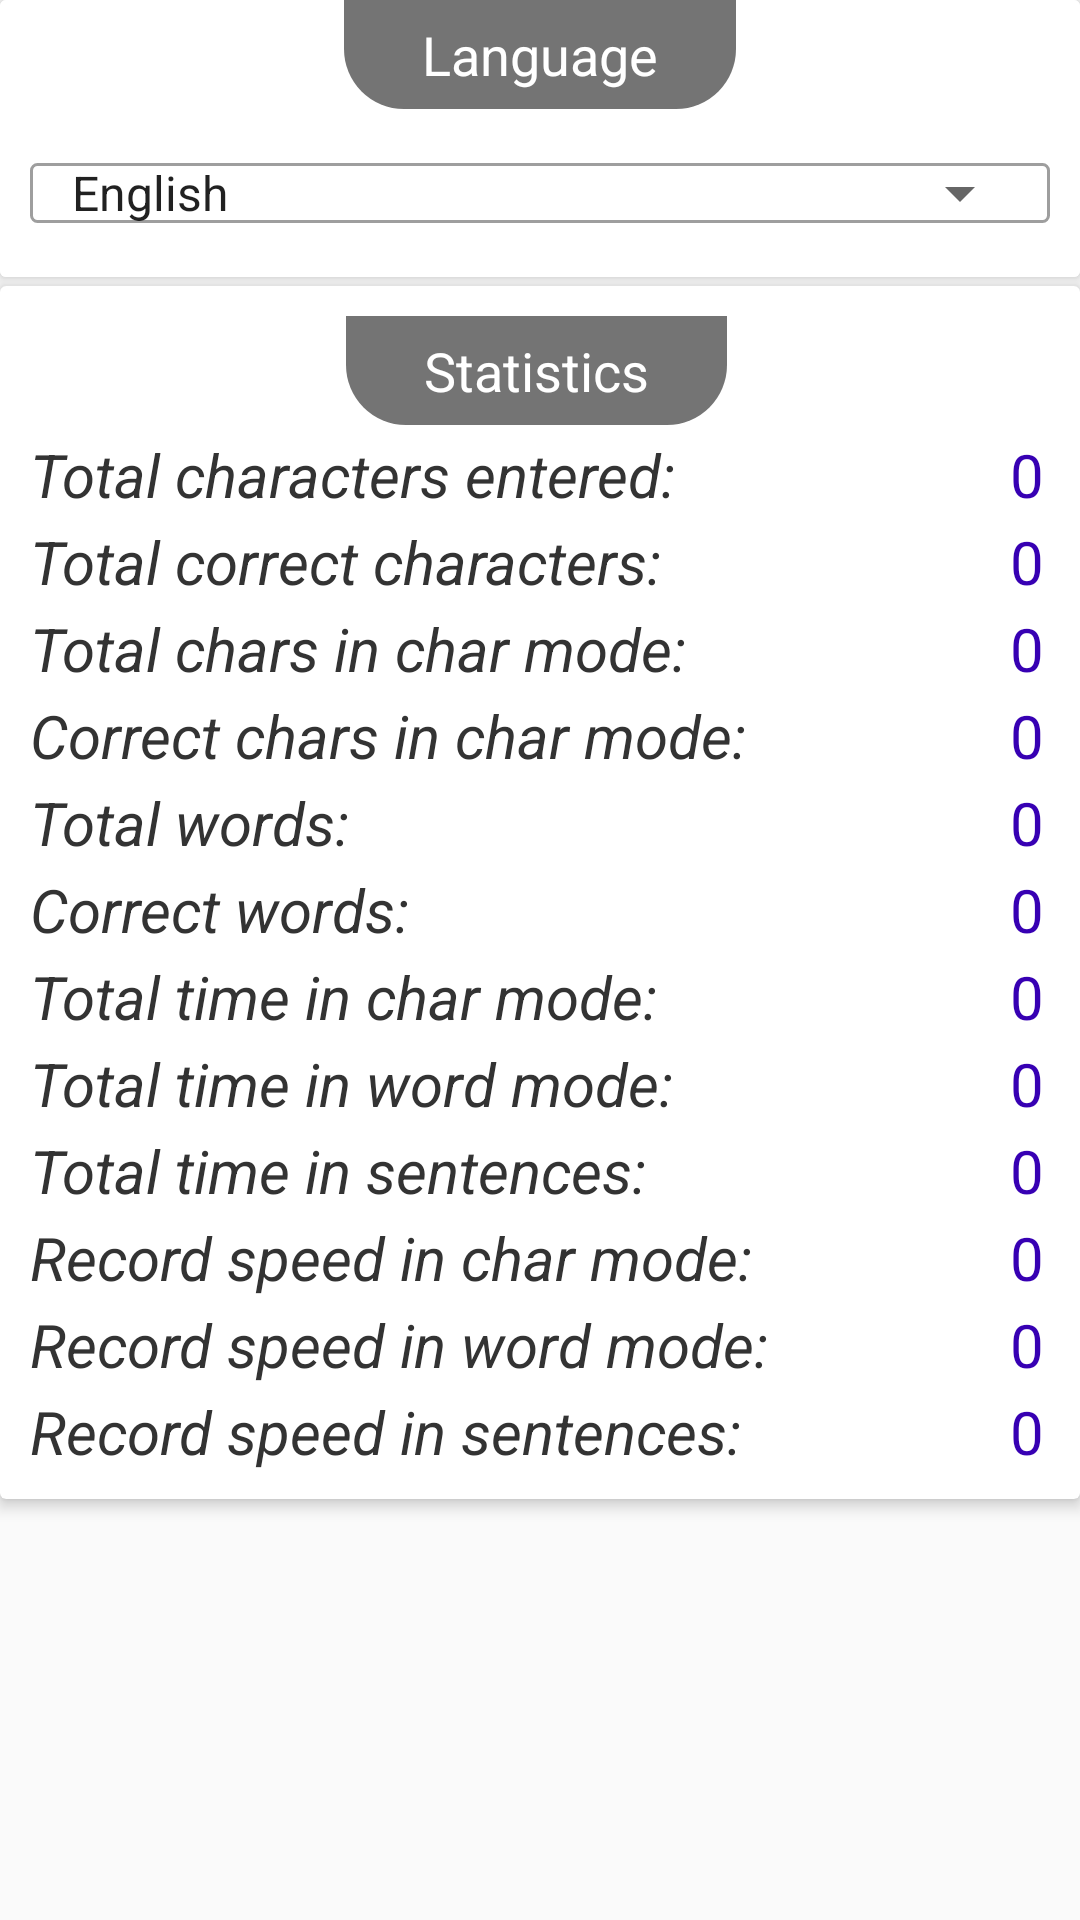

The Android layout XML behind this screen, and the referenced resources:
<!-- AndroidManifest.xml: application theme AppTheme -->
<!-- res/layout/activity_statistics.xml -->
<?xml version="1.0" encoding="utf-8"?>
<LinearLayout xmlns:android="http://schemas.android.com/apk/res/android"
    xmlns:tools="http://schemas.android.com/tools"
    android:layout_width="match_parent"
    android:layout_height="match_parent"
    xmlns:app="http://schemas.android.com/apk/res-auto"
    android:orientation="vertical"
    tools:context=".ChooseModeActivity">
    <android.support.v7.widget.CardView android:layout_width="match_parent" android:layout_height="wrap_content" android:layout_marginBottom="3dp" app:cardElevation="3dp">
        <LinearLayout android:orientation="vertical" android:background="@color/white" android:layout_width="match_parent" android:layout_height="wrap_content">
            <LinearLayout android:gravity="center" android:layout_width="match_parent" android:layout_height="wrap_content">
                <TextView android:background="@drawable/placeholder_rev" android:layout_width="20dp" android:layout_height="match_parent"/>
                <TextView android:textAppearance="?android:attr/textAppearanceMedium" android:textColor="@color/white" android:background="@color/darkGray" android:padding="6dp" android:layout_width="wrap_content" android:layout_height="wrap_content"
                    android:text="Language"/>
                <TextView android:background="@drawable/placeholder" android:layout_width="20dp" android:layout_height="match_parent"/>
            </LinearLayout>

            <RelativeLayout android:layout_gravity="center"
                android:background="@drawable/bg_spinner"
                android:layout_width="match_parent"
                android:layout_height="wrap_content"
                android:layout_margin="10dp">

                <Spinner android:id="@+id/spStatLang"
                    android:layout_width="match_parent"
                    android:layout_height="wrap_content"
                    android:spinnerMode="dropdown"
                    android:entries="@array/train_lang"
                    android:entryValues="@array/train_lang_val" />

            </RelativeLayout>
        </LinearLayout>
    </android.support.v7.widget.CardView>

    <android.support.v7.widget.CardView
        android:layout_width="match_parent"
        android:layout_height="wrap_content"
        android:layout_marginBottom="3dp"
        app:cardElevation="3dp">


        <ScrollView
            android:layout_width="wrap_content"
            android:layout_height="wrap_content">

            <LinearLayout xmlns:android="http://schemas.android.com/apk/res/android"
                xmlns:tools="http://schemas.android.com/tools"
                android:layout_width="match_parent"
                android:layout_height="wrap_content"
                android:layout_margin="10dp"
                android:orientation="vertical"
                tools:context=".ChooseModeActivity">

                <LinearLayout android:gravity="center" android:layout_width="match_parent" android:layout_height="wrap_content">
                    <TextView android:background="@drawable/placeholder_rev" android:layout_width="20dp" android:layout_height="match_parent"/>
                    <TextView android:textAppearance="?android:attr/textAppearanceMedium" android:textColor="@color/white" android:background="@color/darkGray" android:padding="6dp" android:layout_width="wrap_content" android:layout_height="wrap_content"
                        android:text="Statistics"/>
                    <TextView android:background="@drawable/placeholder" android:layout_width="20dp" android:layout_height="match_parent"/>
                </LinearLayout>

                <LinearLayout android:gravity="center" android:layout_width="wrap_content" android:layout_height="match_parent">
                    <TextView
                        android:text="Total characters entered: "
                        style="@style/statText" />
                    <TextView
                        android:id="@+id/totalChar"
                        android:text="0"
                        style="@style/statValue" />
                </LinearLayout>

                <LinearLayout android:gravity="center" android:layout_width="wrap_content" android:layout_height="match_parent">
                    <TextView
                        android:text="Total correct characters: "
                        style="@style/statText" />
                    <TextView
                        android:id="@+id/correctChar"
                        android:text="0"
                        style="@style/statValue" />
                </LinearLayout>

                <LinearLayout android:gravity="center" android:layout_width="wrap_content" android:layout_height="match_parent">
                    <TextView
                        android:text="Total chars in char mode: "
                        style="@style/statText" />
                    <TextView
                        android:id="@+id/totalCharMode"
                        android:text="0"
                        style="@style/statValue" />
                </LinearLayout>

                <LinearLayout android:gravity="center" android:layout_width="wrap_content" android:layout_height="match_parent">
                    <TextView
                        android:text="Correct chars in char mode: "
                        style="@style/statText" />
                    <TextView
                        android:id="@+id/correctCharMode"
                        android:text="0"
                        style="@style/statValue" />
                </LinearLayout>

                <LinearLayout android:gravity="center" android:layout_width="wrap_content" android:layout_height="match_parent">
                    <TextView
                        android:text="Total words: "
                        style="@style/statText" />
                    <TextView
                        android:id="@+id/totalWords"
                        android:text="0"
                        style="@style/statValue" />
                </LinearLayout>

                <LinearLayout android:gravity="center" android:layout_width="wrap_content" android:layout_height="match_parent">
                    <TextView
                        android:text="Correct words: "
                        style="@style/statText" />
                    <TextView
                        android:id="@+id/correctWords"
                        android:text="0"
                        style="@style/statValue" />
                </LinearLayout>

                <LinearLayout android:gravity="center" android:layout_width="wrap_content" android:layout_height="match_parent">
                    <TextView
                        android:text="Total time in char mode: "
                        style="@style/statText" />
                    <TextView
                        android:id="@+id/timeCharMode"
                        android:text="0"
                        style="@style/statValue" />
                </LinearLayout>


                <LinearLayout android:gravity="center" android:layout_width="wrap_content" android:layout_height="match_parent">
                    <TextView
                        android:text="Total time in word mode: "
                        style="@style/statText" />
                    <TextView
                        android:id="@+id/timeWordMode"
                        android:text="0"
                        style="@style/statValue" />
                </LinearLayout>

                <LinearLayout android:gravity="center" android:layout_width="wrap_content" android:layout_height="match_parent">
                    <TextView
                        android:text="Total time in sentences: "
                        style="@style/statText" />
                    <TextView
                        android:id="@+id/timeSentMode"
                        android:text="0"
                        style="@style/statValue" />
                </LinearLayout>

                <LinearLayout android:gravity="center" android:layout_width="wrap_content" android:layout_height="match_parent">
                    <TextView
                        android:text="Record speed in char mode: "
                        style="@style/statText" />
                    <TextView
                        android:id="@+id/recordSpeedCharMode"
                        android:text="0"
                        style="@style/statValue" />
                </LinearLayout>

                <LinearLayout android:gravity="center" android:layout_width="wrap_content" android:layout_height="match_parent">
                    <TextView
                        android:text="Record speed in word mode: "
                        style="@style/statText" />
                    <TextView
                        android:id="@+id/recordSpeedWordMode"
                        android:text="0"
                        style="@style/statValue" />
                </LinearLayout>

                <LinearLayout android:gravity="center" android:layout_width="wrap_content" android:layout_height="match_parent">
                    <TextView
                        android:text="Record speed in sentences: "
                        style="@style/statText" />
                    <TextView
                        android:id="@+id/recordSpeedSentMode"
                        android:text="0"
                        style="@style/statValue" />
                </LinearLayout>

            </LinearLayout>
        </ScrollView>
    </android.support.v7.widget.CardView>
</LinearLayout>
<!-- resources referenced by this layout -->
<resources>
  <string-array name="train_lang">
          <item>English</item>
          <item>Russian</item>
      </string-array>
  <string-array name="train_lang_val">
          <item>en</item>
          <item>ru</item>
      </string-array>
  <color name="darkGray">#747474</color>
  <color name="white">#ffffff</color>
  <!-- drawable bg_spinner (drawable) -->
  <?xml version="1.0" encoding="utf-8"?>
  <layer-list xmlns:android="http://schemas.android.com/apk/res/android" xmlns:app="http://schemas.android.com/apk/res-auto" xmlns:aapt="http://schemas.android.com/aapt">
      <item android:top="8dp" android:bottom="8dp">
          <shape>
              <corners android:radius="2dp"/>
              <stroke android:width="1dp" android:color="#9e9e9e"/>
              <padding android:left="6dip" android:top="6dip" android:right="6dip" android:bottom="6dip"/>
          </shape>
      </item>
  </layer-list>
  <!-- drawable placeholder (drawable-v24) -->
  <?xml version="1.0" encoding="utf-8"?>
  <shape xmlns:android="http://schemas.android.com/apk/res/android"  xmlns:app="http://schemas.android.com/apk/res-auto" xmlns:aapt="http://schemas.android.com/aapt" android:shape="rectangle">
      <corners android:bottomRightRadius="360dp"/>
      <solid android:color="@color/darkGray"/>
  </shape>
  <!-- drawable placeholder_rev (drawable) -->
  <?xml version="1.0" encoding="utf-8"?>
  <shape xmlns:android="http://schemas.android.com/apk/res/android"  xmlns:app="http://schemas.android.com/apk/res-auto" xmlns:aapt="http://schemas.android.com/aapt" android:shape="rectangle">
      <corners android:bottomLeftRadius="360dp"/>
      <solid android:color="@color/darkGray"/>
  </shape>
  <style name="statText">
          <item name="android:layout_width">272dp</item>
          <item name="android:layout_height">wrap_content</item>
          <item name="android:layout_marginTop">2dp</item>
          <item name="android:gravity">start</item>
          <item name="android:textColor">@color/defTextColor</item>
          <item name="android:textStyle">italic</item>
          <item name="android:textSize">20sp</item>
  
      </style>
  <style name="statValue">
          <item name="android:layout_width">66dp</item>
          <item name="android:layout_height">wrap_content</item>
          <item name="android:layout_marginTop">2dp</item>
          <item name="android:gravity">end</item>
          <item name="android:textColor">@color/colorPrimaryDark</item>
          <item name="android:textSize">20sp</item>
      </style>
  <style name="AppTheme" parent="Theme.AppCompat.Light.DarkActionBar">
          
          <item name="colorPrimary">@color/colorPrimary</item>
          <item name="colorPrimaryDark">@color/colorPrimaryDark</item>
          <item name="colorAccent">@color/colorAccent</item>
      </style>
  <color name="defTextColor">#333</color>
  <color name="colorPrimaryDark">#3700B3</color>
  <color name="colorPrimary">#6200EE</color>
  <color name="colorAccent">#BB86FC</color>
</resources>
